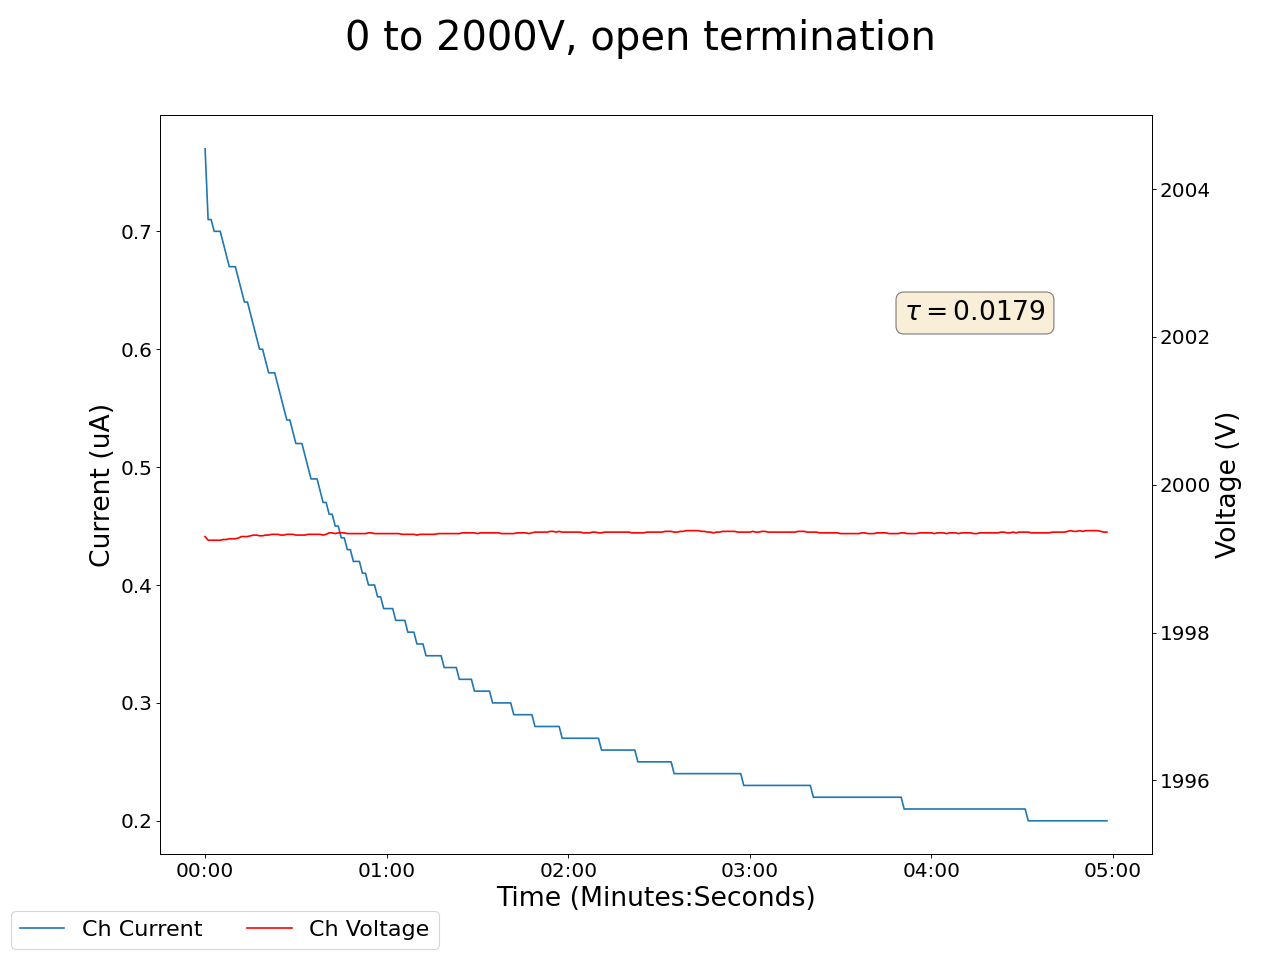

Values plotted in this chart, from the file beside it:
2025-05-12 13:26:19.885709, 0.4699999988079071, 0.0, 0.12999999523162842, 0.0, 1999.300048828125, 0.7699999809265137, 0.20000000298023224, 0.0, 0.029999999329447746, 0.0, 0.0, 0.0, 0.20000000298023224, 0.0, 0.9300000071525574, 0.0, 0.0, 0.0, 0.0, 0.0, 0.30000001192092896, 0.0, 0.6100000143051147
2025-05-12 13:26:20.885603, 0.47, 0.0, 0.13, 0.0, 1999, 0.77, 0.2, 0.0, 0.03, 0.0, 0.0, 0.0, 0.2, 0.0, 0.93, 0.0, 0.0, 0.0, 0.0, 0.0, 0.3, 0.0, 0.61
2025-05-12 13:26:21.885602, 0.47, 0.0, 0.13, 0.0, 1999, 0.71, 0.2, 0.0, 0.03, 0.0, 0.0, 0.0, 0.2, 0.0, 0.93, 0.0, 0.0, 0.0, 0.0, 0.0, 0.3, 0.0, 0.61
2025-05-12 13:26:22.885602, 0.47, 0.0, 0.13, 0.0, 1999, 0.71, 0.2, 0.0, 0.03, 0.0, 0.0, 0.0, 0.2, 0.0, 0.93, 0.0, 0.0, 0.0, 0.0, 0.0, 0.29, 0.0, 0.61
2025-05-12 13:26:23.885603, 0.47, 0.0, 0.13, 0.0, 1999, 0.7, 0.2, 0.0, 0.03, 0.0, 0.0, 0.0, 0.2, 0.0, 0.93, 0.0, 0.0, 0.0, 0.0, 0.0, 0.29, 0.0, 0.61
2025-05-12 13:26:24.885603, 0.47, 0.0, 0.13, 0.0, 1999, 0.7, 0.2, 0.0, 0.03, 0.0, 0.0, 0.0, 0.2, 0.0, 0.93, 0.0, 0.0, 0.0, 0.0, 0.0, 0.29, 0.0, 0.61
2025-05-12 13:26:25.885603, 0.47, 0.0, 0.13, 0.0, 1999, 0.7, 0.2, 0.0, 0.03, 0.0, 0.0, 0.0, 0.2, 0.0, 0.93, 0.0, 0.0, 0.0, 0.0, 0.0, 0.29, 0.0, 0.61
2025-05-12 13:26:26.885602, 0.47, 0.0, 0.13, 0.0, 1999, 0.69, 0.2, 0.0, 0.03, 0.0, 0.0, 0.0, 0.2, 0.0, 0.93, 0.0, 0.0, 0.0, 0.0, 0.0, 0.28, 0.0, 0.61
2025-05-12 13:26:27.885602, 0.47, 0.0, 0.13, 0.0, 1999, 0.68, 0.2, 0.0, 0.03, 0.0, 0.0, 0.0, 0.2, 0.0, 0.93, 0.0, 0.0, 0.0, 0.0, 0.0, 0.28, 0.0, 0.61
2025-05-12 13:26:28.885602, 0.47, 0.0, 0.13, 0.0, 1999, 0.67, 0.2, 0.0, 0.03, 0.0, 0.0, 0.0, 0.2, 0.0, 0.93, 0.0, 0.0, 0.0, 0.0, 0.0, 0.28, 0.0, 0.61
2025-05-12 13:26:29.885602, 0.47, 0.0, 0.13, 0.0, 1999, 0.67, 0.2, 0.0, 0.03, 0.0, 0.0, 0.0, 0.2, 0.0, 0.93, 0.0, 0.0, 0.0, 0.0, 0.0, 0.27, 0.0, 0.6
2025-05-12 13:26:30.885603, 0.47, 0.0, 0.13, 0.0, 1999, 0.67, 0.2, 0.0, 0.03, 0.0, 0.0, 0.0, 0.2, 0.0, 0.93, 0.0, 0.0, 0.0, 0.0, 0.0, 0.27, 0.0, 0.6
2025-05-12 13:26:31.885603, 0.47, 0.0, 0.13, 0.0, 1999, 0.66, 0.2, 0.0, 0.03, 0.0, 0.0, 0.0, 0.2, 0.0, 0.93, 0.0, 0.0, 0.0, 0.0, 0.0, 0.27, 0.0, 0.6
2025-05-12 13:26:32.885603, 0.47, 0.0, 0.13, 0.0, 1999, 0.65, 0.2, 0.0, 0.03, 0.0, 0.0, 0.0, 0.2, 0.0, 0.93, 0.0, 0.0, 0.0, 0.0, 0.0, 0.27, 0.0, 0.6
2025-05-12 13:26:33.885602, 0.47, 0.0, 0.13, 0.0, 1999, 0.64, 0.2, 0.0, 0.03, 0.0, 0.0, 0.0, 0.2, 0.0, 0.93, 0.0, 0.0, 0.0, 0.0, 0.0, 0.27, 0.0, 0.6
2025-05-12 13:26:34.885603, 0.47, 0.0, 0.13, 0.0, 1999, 0.64, 0.2, 0.0, 0.03, 0.0, 0.0, 0.0, 0.2, 0.0, 0.93, 0.0, 0.0, 0.0, 0.0, 0.0, 0.27, 0.0, 0.6
2025-05-12 13:26:35.885603, 0.47, 0.0, 0.13, 0.0, 1999, 0.63, 0.2, 0.0, 0.03, 0.0, 0.0, 0.0, 0.2, 0.0, 0.93, 0.0, 0.0, 0.0, 0.0, 0.0, 0.27, 0.0, 0.6
2025-05-12 13:26:36.885602, 0.47, 0.0, 0.13, 0.0, 1999, 0.62, 0.2, 0.0, 0.03, 0.0, 0.0, 0.0, 0.2, 0.0, 0.93, 0.0, 0.0, 0.0, 0.0, 0.0, 0.27, 0.0, 0.61
2025-05-12 13:26:37.885602, 0.47, 0.0, 0.13, 0.0, 1999, 0.61, 0.2, 0.0, 0.03, 0.0, 0.0, 0.0, 0.2, 0.0, 0.93, 0.0, 0.0, 0.0, 0.0, 0.0, 0.27, 0.0, 0.6
2025-05-12 13:26:38.885602, 0.47, 0.0, 0.13, 0.0, 1999, 0.6, 0.2, 0.0, 0.03, 0.0, 0.0, 0.0, 0.2, 0.0, 0.93, 0.0, 0.0, 0.0, 0.0, 0.0, 0.26, 0.0, 0.6
2025-05-12 13:26:39.885602, 0.47, 0.0, 0.13, 0.0, 1999, 0.6, 0.2, 0.0, 0.03, 0.0, 0.0, 0.0, 0.2, 0.0, 0.93, 0.0, 0.0, 0.0, 0.0, 0.0, 0.26, 0.0, 0.6
2025-05-12 13:26:40.885602, 0.47, 0.0, 0.13, 0.0, 1999, 0.59, 0.2, 0.0, 0.03, 0.0, 0.0, 0.0, 0.2, 0.0, 0.93, 0.0, 0.0, 0.0, 0.0, 0.0, 0.26, 0.0, 0.6
2025-05-12 13:26:41.885602, 0.47, 0.0, 0.13, 0.0, 1999, 0.58, 0.2, 0.0, 0.03, 0.0, 0.0, 0.0, 0.2, 0.0, 0.93, 0.0, 0.0, 0.0, 0.0, 0.0, 0.26, 0.0, 0.6
2025-05-12 13:26:42.885602, 0.47, 0.0, 0.12, 0.0, 1999, 0.58, 0.2, 0.0, 0.03, 0.0, 0.0, 0.0, 0.2, 0.0, 0.93, 0.0, 0.0, 0.0, 0.0, 0.0, 0.26, 0.0, 0.6
2025-05-12 13:26:43.885602, 0.47, 0.0, 0.12, 0.0, 1999, 0.58, 0.2, 0.0, 0.03, 0.0, 0.0, 0.0, 0.2, 0.0, 0.93, 0.0, 0.0, 0.0, 0.0, 0.0, 0.26, 0.0, 0.6
2025-05-12 13:26:44.885601, 0.47, 0.0, 0.12, 0.0, 1999, 0.57, 0.2, 0.0, 0.03, 0.0, 0.0, 0.0, 0.2, 0.0, 0.93, 0.0, 0.0, 0.0, 0.0, 0.0, 0.26, 0.0, 0.6
2025-05-12 13:26:45.885602, 0.47, 0.0, 0.12, 0.0, 1999, 0.56, 0.2, 0.0, 0.03, 0.0, 0.0, 0.0, 0.2, 0.0, 0.93, 0.0, 0.0, 0.0, 0.0, 0.0, 0.26, 0.0, 0.6
2025-05-12 13:26:46.885602, 0.47, 0.0, 0.12, 0.0, 1999, 0.55, 0.2, 0.0, 0.03, 0.0, 0.0, 0.0, 0.2, 0.0, 0.93, 0.0, 0.0, 0.0, 0.0, 0.0, 0.26, 0.0, 0.6
2025-05-12 13:26:47.885603, 0.47, 0.0, 0.12, 0.0, 1999, 0.54, 0.2, 0.0, 0.03, 0.0, 0.0, 0.0, 0.2, 0.0, 0.93, 0.0, 0.0, 0.0, 0.0, 0.0, 0.26, 0.0, 0.6
2025-05-12 13:26:48.885603, 0.47, 0.0, 0.12, 0.0, 1999, 0.54, 0.2, 0.0, 0.03, 0.0, 0.0, 0.0, 0.2, 0.0, 0.93, 0.0, 0.0, 0.0, 0.0, 0.0, 0.26, 0.0, 0.6
2025-05-12 13:26:49.885603, 0.47, 0.0, 0.12, 0.0, 1999, 0.53, 0.2, 0.0, 0.03, 0.0, 0.0, 0.0, 0.2, 0.0, 0.93, 0.0, 0.0, 0.0, 0.0, 0.0, 0.26, 0.0, 0.6
2025-05-12 13:26:50.885603, 0.47, 0.0, 0.12, 0.0, 1999, 0.52, 0.2, 0.0, 0.03, 0.0, 0.0, 0.0, 0.2, 0.0, 0.93, 0.0, 0.0, 0.0, 0.0, 0.0, 0.26, 0.0, 0.6
2025-05-12 13:26:51.885604, 0.47, 0.0, 0.12, 0.0, 1999, 0.52, 0.2, 0.0, 0.03, 0.0, 0.0, 0.0, 0.2, 0.0, 0.93, 0.0, 0.0, 0.0, 0.0, 0.0, 0.26, 0.0, 0.6
2025-05-12 13:26:52.885603, 0.47, 0.0, 0.12, 0.0, 1999, 0.52, 0.2, 0.0, 0.03, 0.0, 0.0, 0.0, 0.2, 0.0, 0.93, 0.0, 0.0, 0.0, 0.0, 0.0, 0.26, 0.0, 0.6
2025-05-12 13:26:53.885603, 0.47, 0.0, 0.12, 0.0, 1999, 0.51, 0.2, 0.0, 0.03, 0.0, 0.0, 0.0, 0.2, 0.0, 0.93, 0.0, 0.0, 0.0, 0.0, 0.0, 0.26, 0.0, 0.6
2025-05-12 13:26:54.885603, 0.47, 0.0, 0.12, 0.0, 1999, 0.5, 0.2, 0.0, 0.03, 0.0, 0.0, 0.0, 0.2, 0.0, 0.93, 0.0, 0.0, 0.0, 0.0, 0.0, 0.26, 0.0, 0.6
2025-05-12 13:26:55.885603, 0.47, 0.0, 0.12, 0.0, 1999, 0.49, 0.2, 0.0, 0.03, 0.0, 0.0, 0.0, 0.2, 0.0, 0.93, 0.0, 0.0, 0.0, 0.0, 0.0, 0.26, 0.0, 0.6
2025-05-12 13:26:56.885602, 0.47, 0.0, 0.12, 0.0, 1999, 0.49, 0.2, 0.0, 0.03, 0.0, 0.0, 0.0, 0.2, 0.0, 0.93, 0.0, 0.0, 0.0, 0.0, 0.0, 0.26, 0.0, 0.6
2025-05-12 13:26:57.885603, 0.47, 0.0, 0.12, 0.0, 1999, 0.49, 0.2, 0.0, 0.03, 0.0, 0.0, 0.0, 0.2, 0.0, 0.93, 0.0, 0.0, 0.0, 0.0, 0.0, 0.26, 0.0, 0.6
2025-05-12 13:26:58.885603, 0.47, 0.0, 0.12, 0.0, 1999, 0.48, 0.2, 0.0, 0.03, 0.0, 0.0, 0.0, 0.2, 0.0, 0.93, 0.0, 0.0, 0.0, 0.0, 0.0, 0.26, 0.0, 0.6
2025-05-12 13:26:59.885603, 0.47, 0.0, 0.12, 0.0, 1999, 0.47, 0.2, 0.0, 0.03, 0.0, 0.0, 0.0, 0.2, 0.0, 0.93, 0.0, 0.0, 0.0, 0.0, 0.0, 0.26, 0.0, 0.6
2025-05-12 13:27:00.885602, 0.47, 0.0, 0.12, 0.0, 1999, 0.47, 0.2, 0.0, 0.03, 0.0, 0.0, 0.0, 0.2, 0.0, 0.93, 0.0, 0.0, 0.0, 0.0, 0.0, 0.26, 0.0, 0.6
2025-05-12 13:27:01.885602, 0.47, 0.0, 0.12, 0.0, 1999, 0.46, 0.2, 0.0, 0.03, 0.0, 0.0, 0.0, 0.2, 0.0, 0.93, 0.0, 0.0, 0.0, 0.0, 0.0, 0.26, 0.0, 0.6
2025-05-12 13:27:02.885603, 0.47, 0.0, 0.12, 0.0, 1999, 0.46, 0.2, 0.0, 0.03, 0.0, 0.0, 0.0, 0.2, 0.0, 0.93, 0.0, 0.0, 0.0, 0.0, 0.0, 0.26, 0.0, 0.6
2025-05-12 13:27:03.885602, 0.47, 0.0, 0.12, 0.0, 1999, 0.45, 0.2, 0.0, 0.03, 0.0, 0.0, 0.0, 0.2, 0.0, 0.93, 0.0, 0.0, 0.0, 0.0, 0.0, 0.26, 0.0, 0.6
2025-05-12 13:27:04.885602, 0.47, 0.0, 0.12, 0.0, 1999, 0.45, 0.2, 0.0, 0.03, 0.0, 0.0, 0.0, 0.2, 0.0, 0.93, 0.0, 0.0, 0.0, 0.0, 0.0, 0.26, 0.0, 0.6
2025-05-12 13:27:05.885602, 0.47, 0.0, 0.12, 0.0, 1999, 0.44, 0.2, 0.0, 0.03, 0.0, 0.0, 0.0, 0.2, 0.0, 0.93, 0.0, 0.0, 0.0, 0.0, 0.0, 0.26, 0.0, 0.6
2025-05-12 13:27:06.885602, 0.47, 0.0, 0.12, 0.0, 1999, 0.44, 0.2, 0.0, 0.03, 0.0, 0.0, 0.0, 0.2, 0.0, 0.93, 0.0, 0.0, 0.0, 0.0, 0.0, 0.26, 0.0, 0.6
2025-05-12 13:27:07.885602, 0.47, 0.0, 0.12, 0.0, 1999, 0.43, 0.2, 0.0, 0.03, 0.0, 0.0, 0.0, 0.2, 0.0, 0.93, 0.0, 0.0, 0.0, 0.0, 0.0, 0.25, 0.0, 0.6
2025-05-12 13:27:08.885602, 0.47, 0.0, 0.12, 0.0, 1999, 0.43, 0.2, 0.0, 0.03, 0.0, 0.0, 0.0, 0.19, 0.0, 0.93, 0.0, 0.0, 0.0, 0.0, 0.0, 0.25, 0.0, 0.6
2025-05-12 13:27:09.885601, 0.47, 0.0, 0.12, 0.0, 1999, 0.42, 0.2, 0.0, 0.03, 0.0, 0.0, 0.0, 0.19, 0.0, 0.93, 0.0, 0.0, 0.0, 0.0, 0.0, 0.25, 0.0, 0.6
2025-05-12 13:27:10.885603, 0.46, 0.0, 0.12, 0.0, 1999, 0.42, 0.2, 0.0, 0.03, 0.0, 0.0, 0.0, 0.19, 0.0, 0.93, 0.0, 0.0, 0.0, 0.0, 0.0, 0.25, 0.0, 0.6
2025-05-12 13:27:11.885602, 0.46, 0.0, 0.12, 0.0, 1999, 0.42, 0.2, 0.0, 0.03, 0.0, 0.0, 0.0, 0.19, 0.0, 0.93, 0.0, 0.0, 0.0, 0.0, 0.0, 0.25, 0.0, 0.6
2025-05-12 13:27:12.885601, 0.46, 0.0, 0.12, 0.0, 1999, 0.41, 0.2, 0.0, 0.03, 0.0, 0.0, 0.0, 0.19, 0.0, 0.93, 0.0, 0.0, 0.0, 0.0, 0.0, 0.25, 0.0, 0.6
2025-05-12 13:27:13.885601, 0.46, 0.0, 0.12, 0.0, 1999, 0.41, 0.2, 0.0, 0.03, 0.0, 0.0, 0.0, 0.19, 0.0, 0.93, 0.0, 0.0, 0.0, 0.0, 0.0, 0.25, 0.0, 0.6
2025-05-12 13:27:14.885601, 0.46, 0.0, 0.12, 0.0, 1999, 0.4, 0.2, 0.0, 0.03, 0.0, 0.0, 0.0, 0.19, 0.0, 0.93, 0.0, 0.0, 0.0, 0.0, 0.0, 0.25, 0.0, 0.6
2025-05-12 13:27:15.885601, 0.46, 0.0, 0.12, 0.0, 1999, 0.4, 0.2, 0.0, 0.03, 0.0, 0.0, 0.0, 0.19, 0.0, 0.93, 0.0, 0.0, 0.0, 0.0, 0.0, 0.25, 0.0, 0.6
2025-05-12 13:27:16.885601, 0.46, 0.0, 0.12, 0.0, 1999, 0.4, 0.2, 0.0, 0.03, 0.0, 0.0, 0.0, 0.19, 0.0, 0.93, 0.0, 0.0, 0.0, 0.0, 0.0, 0.25, 0.0, 0.6
2025-05-12 13:27:17.885602, 0.46, 0.0, 0.12, 0.0, 1999, 0.39, 0.2, 0.0, 0.03, 0.0, 0.0, 0.0, 0.19, 0.0, 0.93, 0.0, 0.0, 0.0, 0.0, 0.0, 0.25, 0.0, 0.6
2025-05-12 13:27:18.885603, 0.46, 0.0, 0.12, 0.0, 1999, 0.39, 0.2, 0.0, 0.03, 0.0, 0.0, 0.0, 0.19, 0.0, 0.94, 0.0, 0.0, 0.0, 0.0, 0.0, 0.25, 0.0, 0.6
2025-05-12 13:27:19.885602, 0.46, 0.0, 0.12, 0.0, 1999, 0.38, 0.2, 0.0, 0.03, 0.0, 0.0, 0.0, 0.19, 0.0, 0.94, 0.0, 0.0, 0.0, 0.0, 0.0, 0.25, 0.0, 0.6
... 239 more rows
